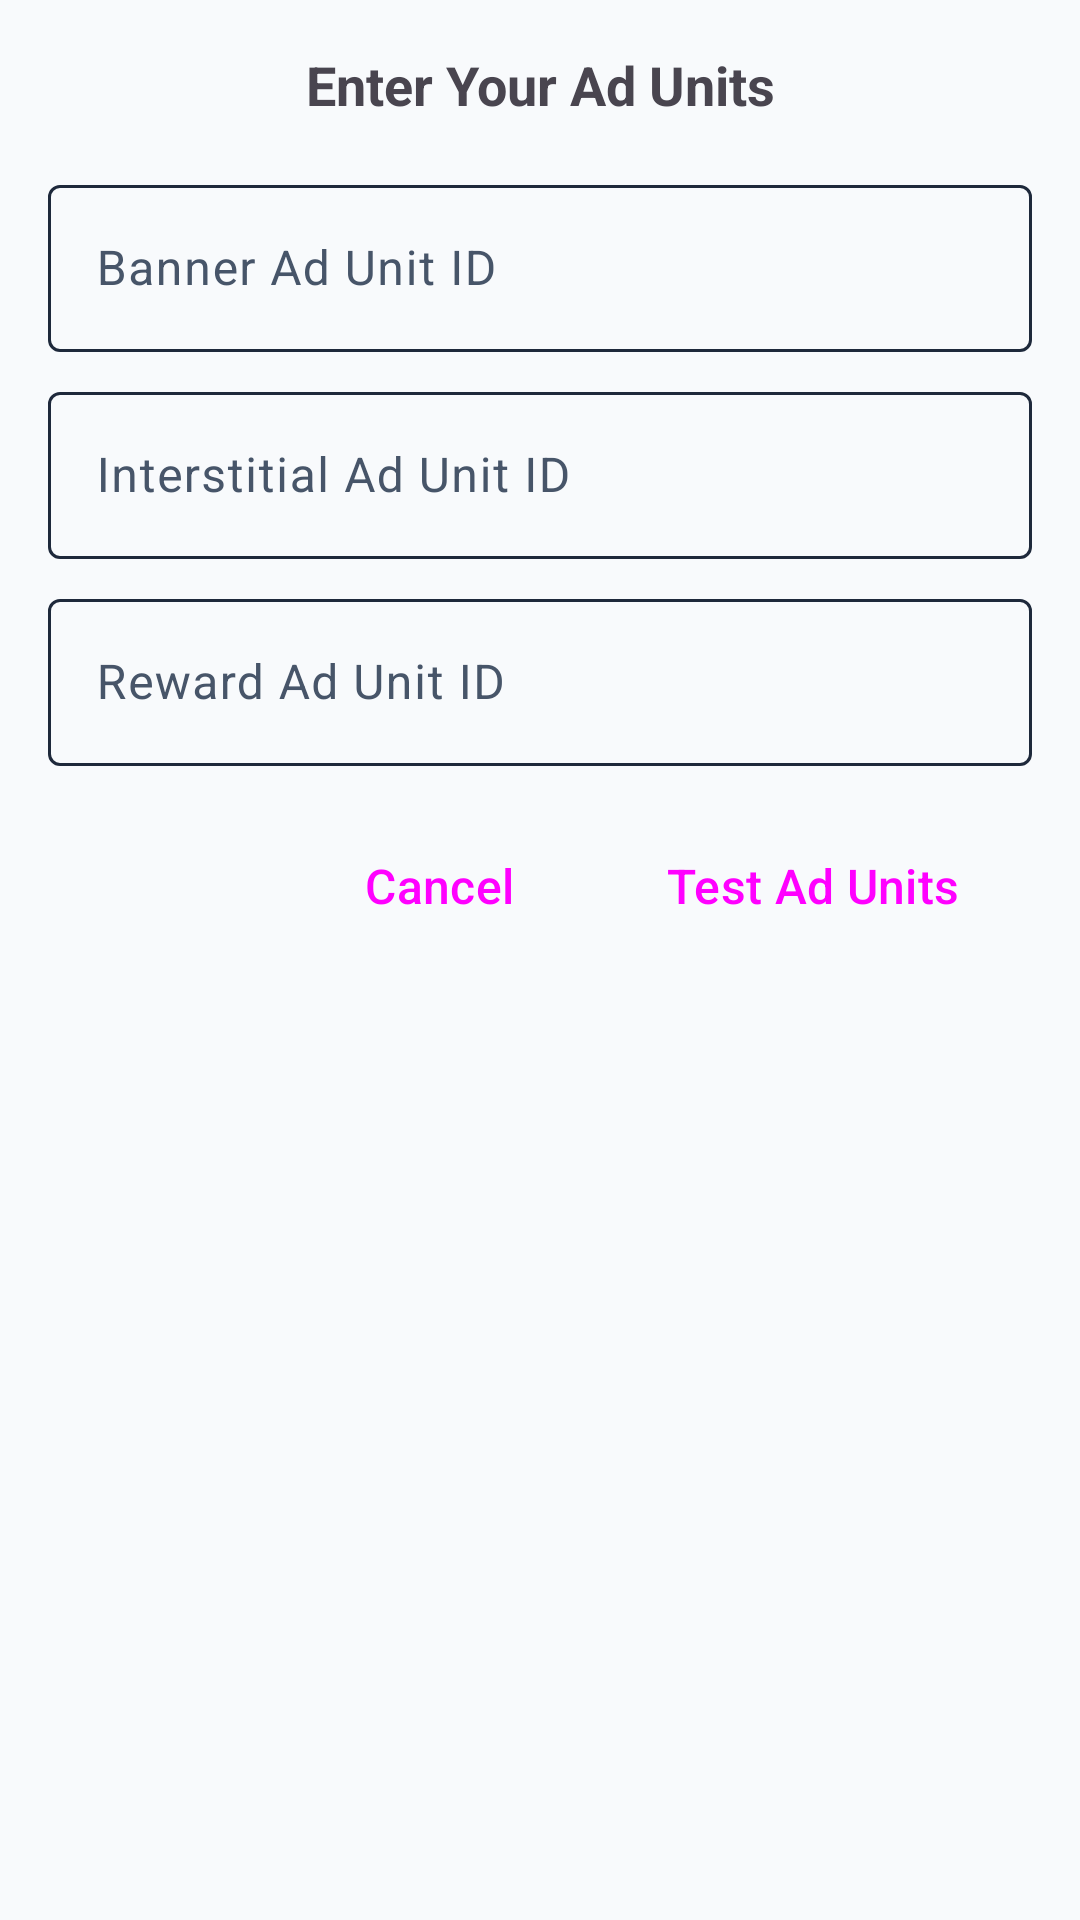

The Android layout XML behind this screen, and the referenced resources:
<!-- AndroidManifest.xml: application theme Theme.A4G -->
<!-- res/layout/dialog_ad_units.xml -->
<?xml version="1.0" encoding="utf-8"?>
<LinearLayout xmlns:android="http://schemas.android.com/apk/res/android"
    android:layout_width="match_parent"
    android:layout_height="wrap_content"
    android:orientation="vertical"
    android:padding="16dp">

    <TextView
        android:layout_width="match_parent"
        android:layout_height="wrap_content"
        android:text="Enter Your Ad Units"
        android:textSize="18sp"
        android:textStyle="bold"
        android:gravity="center"
        android:layout_marginBottom="16dp" />

    <com.google.android.material.textfield.TextInputLayout
        android:layout_width="match_parent"
        android:layout_height="wrap_content"
        android:layout_marginBottom="8dp"
        android:hint="Banner Ad Unit ID">

        <com.google.android.material.textfield.TextInputEditText
            android:id="@+id/editTextBanner"
            android:layout_width="match_parent"
            android:layout_height="wrap_content"
            android:inputType="text" />

    </com.google.android.material.textfield.TextInputLayout>

    <com.google.android.material.textfield.TextInputLayout
        android:layout_width="match_parent"
        android:layout_height="wrap_content"
        android:layout_marginBottom="8dp"
        android:hint="Interstitial Ad Unit ID">

        <com.google.android.material.textfield.TextInputEditText
            android:id="@+id/editTextInterstitial"
            android:layout_width="match_parent"
            android:layout_height="wrap_content"
            android:inputType="text" />

    </com.google.android.material.textfield.TextInputLayout>

    <com.google.android.material.textfield.TextInputLayout
        android:layout_width="match_parent"
        android:layout_height="wrap_content"
        android:layout_marginBottom="16dp"
        android:hint="Reward Ad Unit ID">

        <com.google.android.material.textfield.TextInputEditText
            android:id="@+id/editTextReward"
            android:layout_width="match_parent"
            android:layout_height="wrap_content"
            android:inputType="text" />

    </com.google.android.material.textfield.TextInputLayout>

    <LinearLayout
        android:layout_width="match_parent"
        android:layout_height="wrap_content"
        android:orientation="horizontal"
        android:gravity="end">

        <Button
            android:id="@+id/buttonCancel"
            android:layout_width="wrap_content"
            android:layout_height="wrap_content"
            android:text="Cancel"
            android:textSize="16sp"
            android:layout_marginEnd="8dp"
            style="@style/Widget.Material3.Button.TextButton" />

        <Button
            android:id="@+id/buttonTest"
            android:layout_width="wrap_content"
            android:layout_height="wrap_content"
            android:text="Test Ad Units"
            android:textSize="16sp"
            style="@style/Widget.Material3.Button" />

    </LinearLayout>

</LinearLayout>
<!-- resources referenced by this layout -->
<resources>
  <style name="Theme.A4G" parent="Theme.Material3.DayNight.NoActionBar">
          <item name="colorPrimary">@color/primary</item>
          <item name="colorOnPrimary">@color/on_primary</item>
          <item name="colorPrimaryContainer">@color/primary_container</item>
          <item name="colorOnPrimaryContainer">@color/on_primary_container</item>
          <item name="colorSecondaryContainer">@color/primary_container</item>
          <item name="colorOnSecondaryContainer">@color/on_primary_container</item>
          <item name="colorSurface">@color/surface</item>
          <item name="colorOnSurface">@color/on_surface</item>
          <item name="colorOnSurfaceVariant">@color/on_surface_variant</item>
          <item name="colorOutline">@color/outline</item>
          <item name="colorOutlineVariant">@color/outline_variant</item>
          <item name="android:colorBackground">@color/surface</item>
          <item name="android:statusBarColor">@android:color/transparent</item>
          <item name="android:navigationBarColor">@android:color/transparent</item>
          
          <item name="android:windowLightStatusBar">false</item>
      </style>
  <color name="primary">#9A4D00</color>
  <color name="on_primary">#FFFFFF</color>
  <color name="primary_container">#FFF4E0</color>
  <color name="on_primary_container">#1E293B</color>
  <color name="surface">#F8FAFC</color>
  <color name="on_surface">#1E293B</color>
  <color name="on_surface_variant">#475569</color>
  <color name="outline">#1E293B</color>
  <color name="outline_variant">#94A3B8</color>
</resources>
